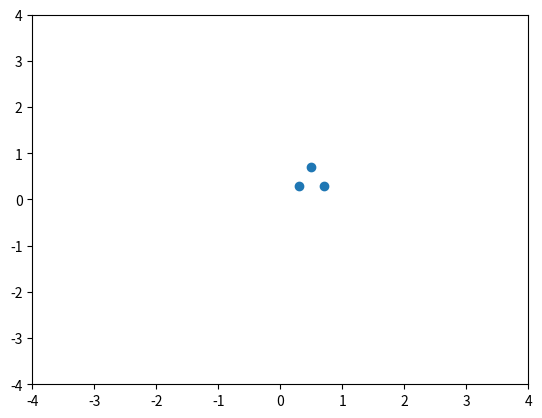

This chart was generated by the following Python code:
import matplotlib.pyplot as plt
import matplotlib.animation as animation
import numpy as np

class ThreeBody:
    def __init__(self, N, dt, m):
        self.N = N
        self.dt = dt
        self.m = m
        self.G = 1

        self.x = [0.5 - 0.2, 0.5 + 0.2, 0.5]
        self.y = [0.5 - 0.2, 0.5 - 0.2, 0.5 + 0.2 ]
        self.vx = [0.93240737/2.0, 0.93240737 / 2.0, -0.93240737]
        self.vy = [0.86473146/2.0, 0.86473146 / 2.0, -0.86473146]

        self.prev_x = self.x.copy()
        self.prev_y = self.y.copy()

    def dist(self, x1, y1, x2, y2):
        return np.sqrt((x1 - x2)**2 + (y1 - y2)**2)

    def simulate_step(self):
        fx = [0.0] * self.N
        fy = [0.0] * self.N

        for i in range(self.N):
            for j in range(i+1, self.N):
                d = self.dist(self.x[i], self.y[i], self.x[j], self.y[j])
                if d != 0:
                    rx = self.x[i] - self.x[j]
                    ry = self.y[i] - self.y[j]
                    rx /= d
                    ry /= d
                    F = self.G * self.m * self.m / (d * d)
                    Fx = rx * F
                    Fy = ry * F
                    fx[i] -= Fx
                    fy[i] -= Fy
                    fx[j] += Fx
                    fy[j] += Fy

        new_x = [0.0] * self.N
        new_y = [0.0] * self.N
        for i in range(self.N):
            new_x[i] = 2 * self.x[i] - self.prev_x[i] + self.dt**2 * fx[i] / self.m
            new_y[i] = 2 * self.y[i] - self.prev_y[i] + self.dt**2 * fy[i] / self.m

            self.vx[i] = (new_x[i] - self.prev_x[i]) / (2 * self.dt)
            self.vy[i] = (new_y[i] - self.prev_y[i]) / (2 * self.dt)

        self.prev_x = self.x.copy()
        self.prev_y = self.y.copy()
        self.x = new_x
        self.y = new_y

        return self.x, self.y

    def animate(self, frames=200):
        fig, ax = plt.subplots()
        ax.set_xlim(-4, 4)
        ax.set_ylim(-4, 4)
        scat = ax.scatter(self.x, self.y)

        def update(frame):
            x, y = self.simulate_step()
            scat.set_offsets(np.c_[x, y])
            return scat,

        ani = animation.FuncAnimation(fig, update, frames=frames, interval=30, blit=True)
        plt.show()


def main():
    test = ThreeBody(3, 0.0015, 1)
    test.animate()

if __name__ == "__main__":
    main()
